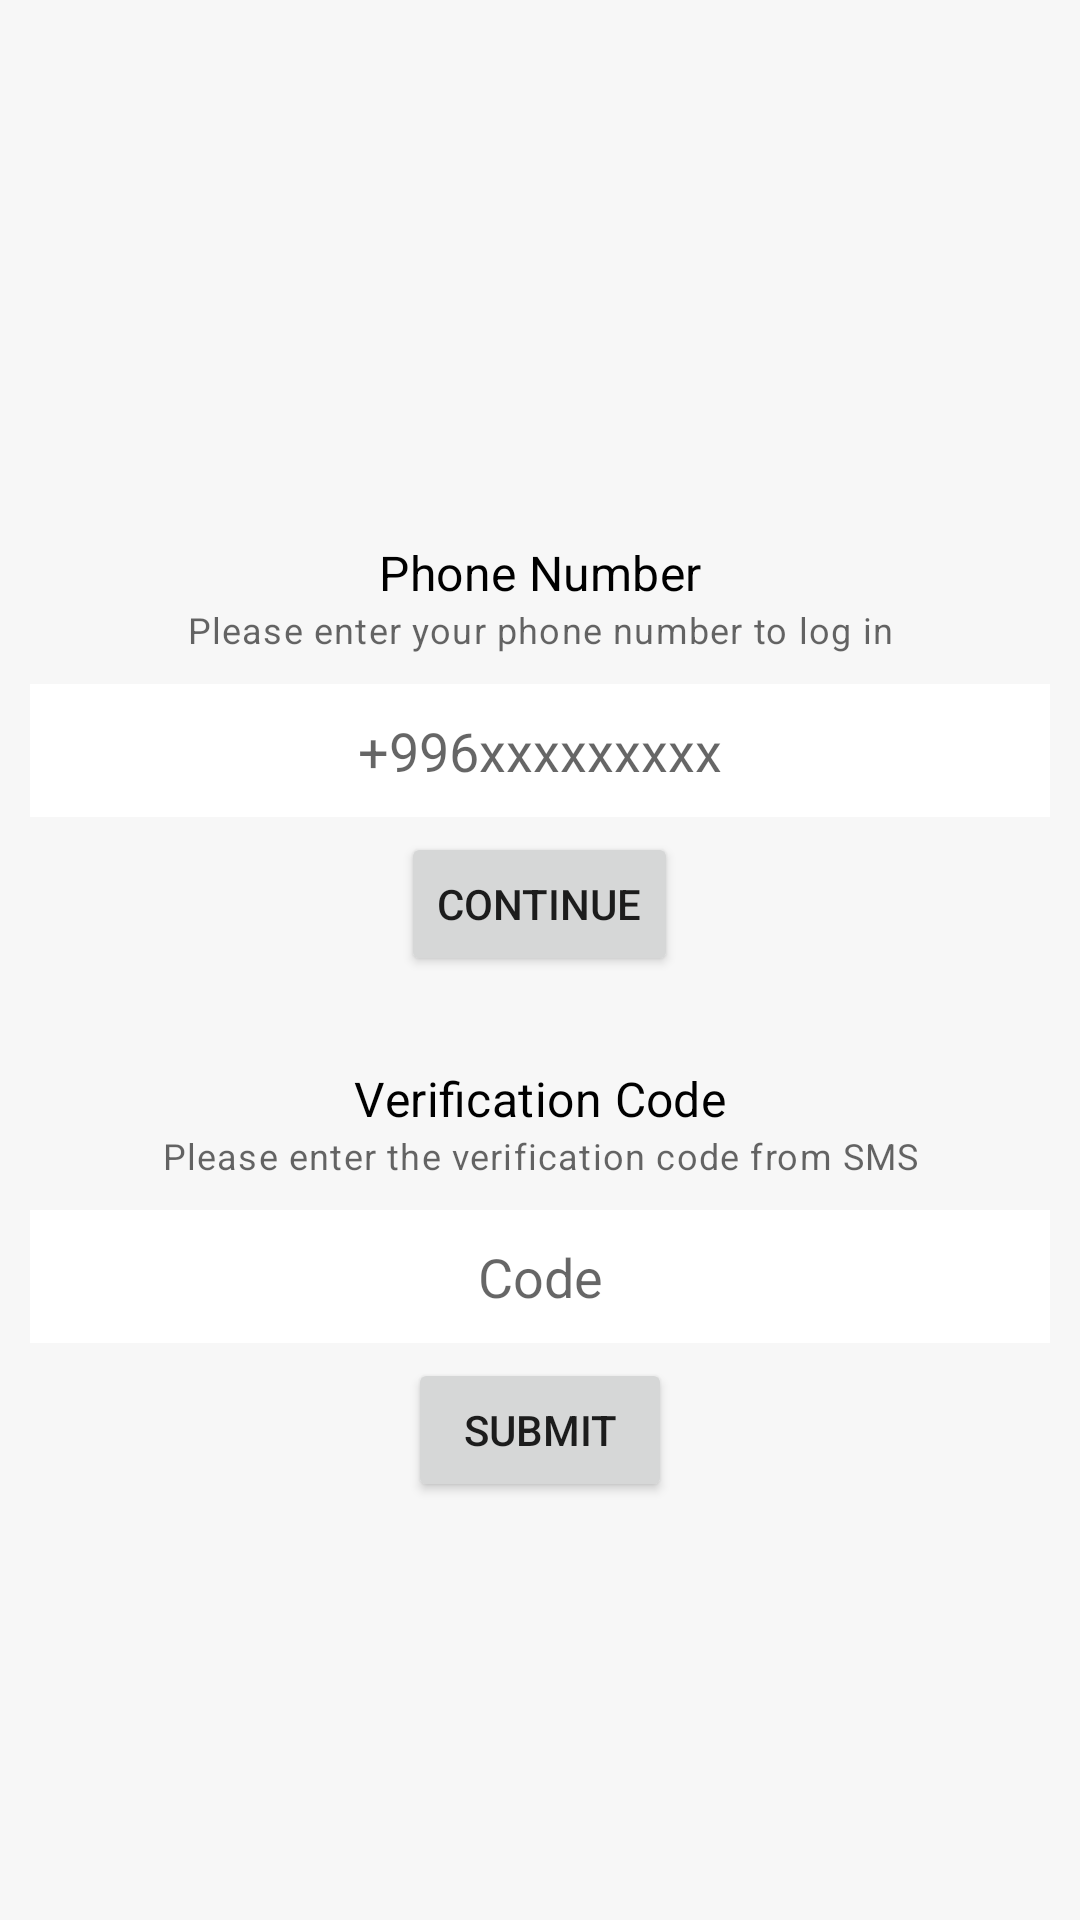

Produce the Android XML layout that renders to this screen, including the resource entries it uses.
<!-- AndroidManifest.xml: application theme Theme.ChatAPp -->
<!-- res/layout/activity_login.xml -->
<?xml version="1.0" encoding="utf-8"?>
<layout xmlns:tools="http://schemas.android.com/tools"
    xmlns:android="http://schemas.android.com/apk/res/android"
    xmlns:app="http://schemas.android.com/apk/res-auto">
    <LinearLayout
        android:layout_width="match_parent"
        android:layout_height="match_parent"
        android:orientation="vertical"
        android:background="#f7f7f7"
        android:padding="10dp">

        <ImageView
            android:id="@+id/imageView"
            android:layout_width="120dp"
            android:layout_height="120dp"
            android:layout_gravity="center_horizontal"
            android:layout_marginTop="20dp"
            app:srcCompat="@drawable/ic_baseline_phone_android_24" />

        <LinearLayout
            android:id="@+id/phone_layout"
            android:layout_width="match_parent"
            android:layout_height="wrap_content"
            android:layout_marginTop="20dp"
            android:orientation="vertical">

            <TextView
                android:id="@+id/textView2"
                style="@style/TextAppearance.MaterialComponents.Subtitle1"
                android:layout_width="match_parent"
                android:layout_height="wrap_content"
                android:layout_marginTop="10dp"
                android:layout_weight="1"
                android:text="@string/phone_number"
                android:textAlignment="center"
                android:textColor="@color/black" />

            <TextView
                android:id="@+id/textView3"
                style="@style/TextAppearance.MaterialComponents.Caption"
                android:layout_width="match_parent"
                android:layout_height="wrap_content"
                android:layout_weight="1"
                android:text="@string/please_enter_your_phone_number_to_log_in"
                android:textAlignment="center" />

            <EditText
                android:id="@+id/editTextPhone"
                android:layout_width="match_parent"
                android:layout_height="wrap_content"
                android:layout_marginTop="10dp"
                android:layout_weight="1"
                android:background="@color/white"
                android:ems="10"
                android:hint="@string/_996xxxxxxxxx"
                android:inputType="phone"
                android:padding="10dp"
                android:textAlignment="center" />

            <Button
                android:id="@+id/login_button"
                android:layout_width="wrap_content"
                android:layout_height="wrap_content"
                android:layout_gravity="center_horizontal"
                android:layout_marginTop="5dp"
                android:layout_weight="1"
                android:text="@string/continue_text" />
        </LinearLayout>

        <LinearLayout
            android:id="@+id/code_layout"
            android:layout_width="match_parent"
            android:layout_height="wrap_content"
            android:layout_marginTop="20dp"
            android:orientation="vertical">

            <TextView
                android:id="@+id/textView"
                style="@style/TextAppearance.MaterialComponents.Subtitle1"
                android:layout_width="match_parent"
                android:layout_height="wrap_content"
                android:layout_marginTop="10dp"
                android:layout_weight="1"
                android:text="@string/verification_code"
                android:textAlignment="center"
                android:textColor="@color/black" />

            <TextView
                android:id="@+id/textView1"
                style="@style/TextAppearance.MaterialComponents.Caption"
                android:layout_width="match_parent"
                android:layout_height="wrap_content"
                android:layout_weight="1"
                android:text="@string/please_enter_the_verification_code_from_sms"
                android:textAlignment="center" />

            <EditText
                android:id="@+id/editTextCode"
                android:layout_width="match_parent"
                android:layout_height="wrap_content"
                android:layout_marginTop="10dp"
                android:layout_weight="1"
                android:background="@color/white"
                android:ems="10"
                android:hint="@string/code"
                android:inputType="phone"
                android:padding="10dp"
                android:textAlignment="center" />

            <Button
                android:id="@+id/submit_button"
                android:layout_width="wrap_content"
                android:layout_height="wrap_content"
                android:layout_gravity="center_horizontal"
                android:layout_marginTop="5dp"
                android:layout_weight="1"
                android:text="@string/submit" />

        </LinearLayout>
    </LinearLayout>

</layout>
<!-- resources referenced by this layout -->
<resources>
  <string name="_996xxxxxxxxx">+996xxxxxxxxx</string>
  <string name="code">Code</string>
  <string name="continue_text">Continue</string>
  <string name="phone_number">Phone Number</string>
  <string name="please_enter_the_verification_code_from_sms">Please enter the verification code from SMS</string>
  <string name="please_enter_your_phone_number_to_log_in">Please enter your phone number to log in</string>
  <string name="submit">Submit</string>
  <string name="verification_code">Verification Code</string>
  <style name="Theme.ChatAPp" parent="Theme.MaterialComponents.DayNight.DarkActionBar">
          
          <item name="colorPrimary">#1d3557</item>
          <item name="colorPrimaryVariant">#457b9d</item>
          <item name="colorOnPrimary">@color/white</item>
          
          <item name="colorSecondary">@color/teal_200</item>
          <item name="colorSecondaryVariant">@color/teal_700</item>
          <item name="colorOnSecondary">@color/black</item>
          
          <item name="android:statusBarColor" tools:targetApi="l">?attr/colorPrimaryVariant</item>
          
      </style>
  <!-- not gathered from this repository: default colours our renderer supplied (Android Studio template values) -->
  <color name="teal_200">#FF03DAC5</color>
  <color name="teal_700">#FF018786</color>
  <color name="black">#FF000000</color>
  <color name="white">#FFFFFFFF</color>
</resources>
